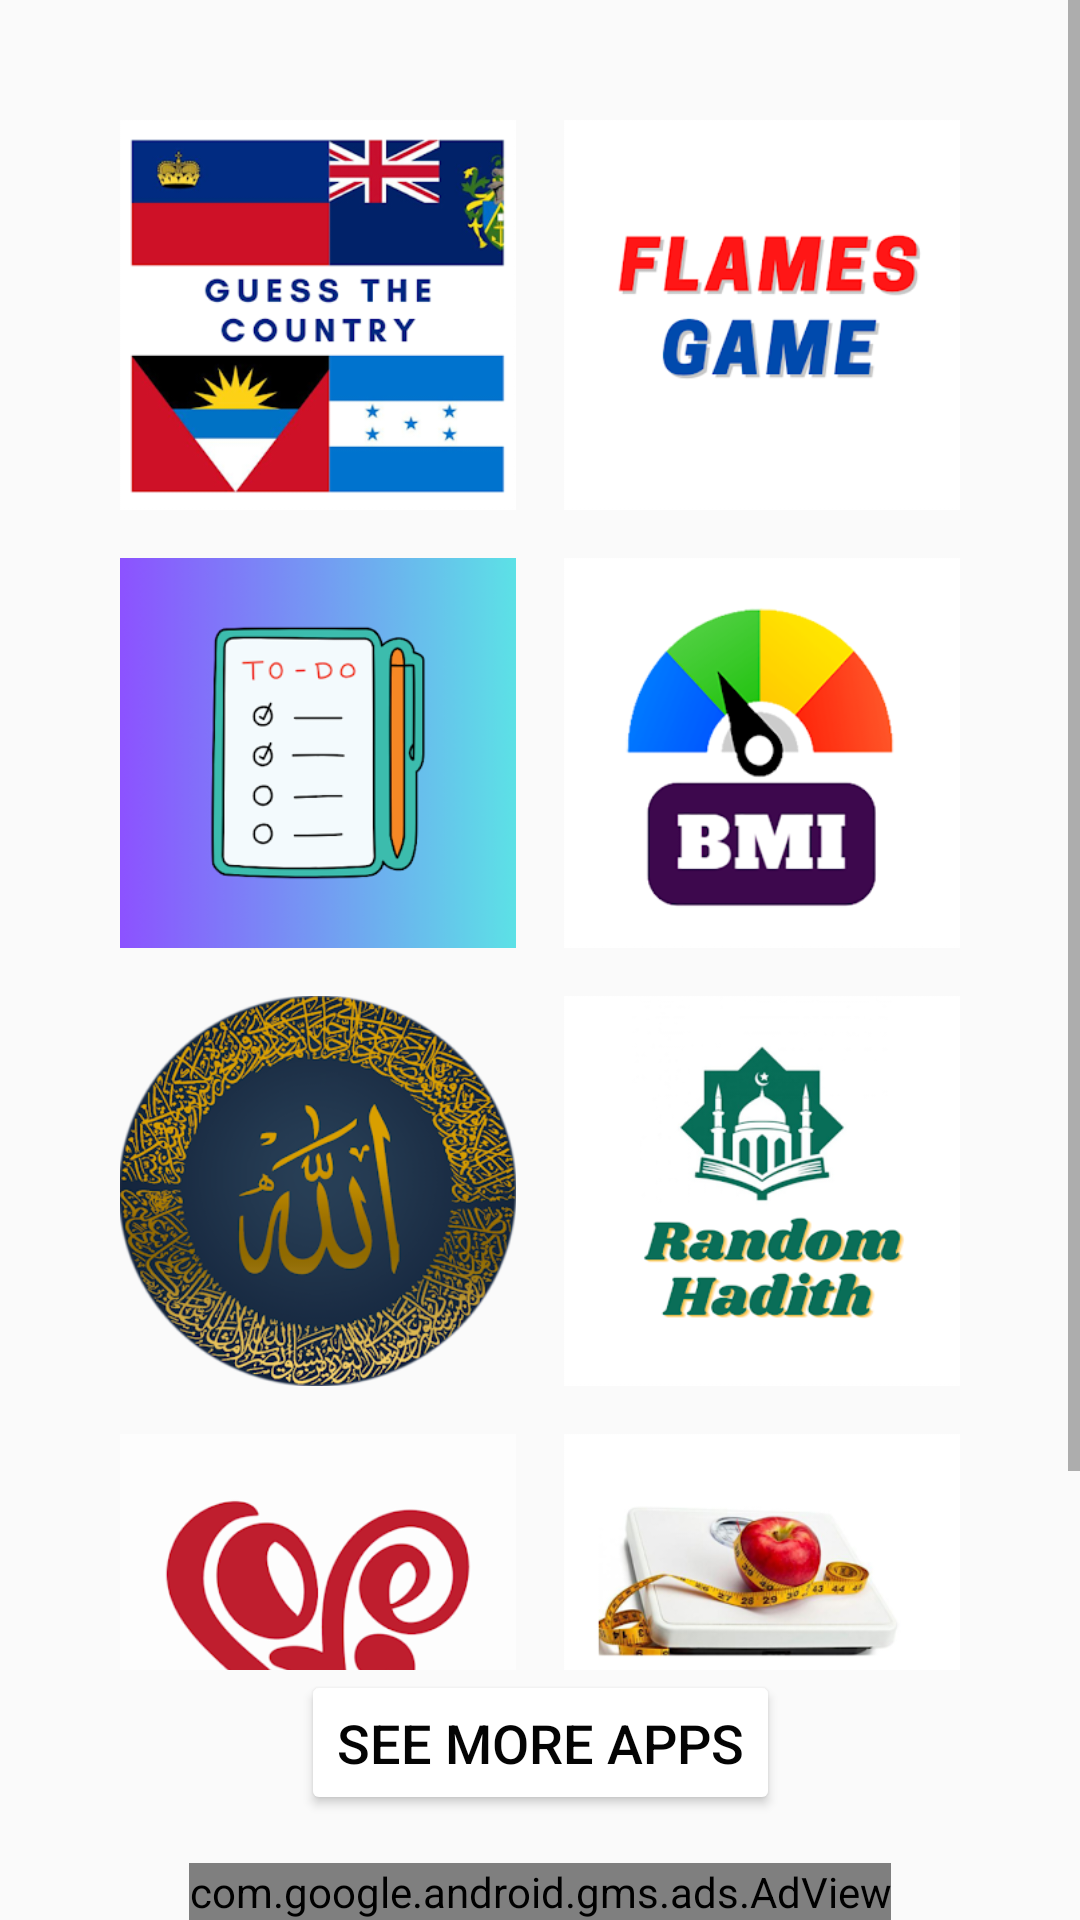

Reconstruct the res/layout file that produces this screen, plus the resources it refers to.
<!-- AndroidManifest.xml: application theme AppTheme -->
<!-- res/layout/activity_main4.xml -->
<?xml version="1.0" encoding="utf-8"?>
<androidx.constraintlayout.widget.ConstraintLayout xmlns:android="http://schemas.android.com/apk/res/android"
    xmlns:app="http://schemas.android.com/apk/res-auto"
    xmlns:tools="http://schemas.android.com/tools"
    android:layout_width="match_parent"
    android:layout_height="match_parent"
    tools:context=".MainActivity3">

    <com.google.android.gms.ads.AdView
        android:id="@+id/adView4"
        android:layout_width="wrap_content"
        android:layout_height="wrap_content"
        android:layout_alignParentBottom="true"
        android:layout_centerHorizontal="true"
        app:adSize="BANNER"
        app:adUnitId="ca-app-pub-7831928589958637/1086413353"
        app:layout_constraintBottom_toBottomOf="parent"
        app:layout_constraintEnd_toEndOf="parent"
        app:layout_constraintStart_toStartOf="parent" />

    <Button
        android:id="@+id/seeMoreAppsButton"
        android:layout_width="wrap_content"
        android:layout_height="wrap_content"
        android:layout_gravity="center"
        android:layout_margin="16dp"
        android:backgroundTint="@color/colorPrimary"
        android:elevation="4dp"
        android:padding="12dp"

        android:text="See More Apps"
        android:textColor="@color/colorAccent"
        android:textSize="18sp"
        app:layout_constraintBottom_toTopOf="@id/adView4"
        app:layout_constraintEnd_toEndOf="parent"
        app:layout_constraintStart_toStartOf="parent" />
    <ScrollView
        android:layout_width="0dp"
        android:layout_height="0dp"
        app:layout_constraintBottom_toTopOf="@id/seeMoreAppsButton"
        app:layout_constraintEnd_toEndOf="parent"
        app:layout_constraintStart_toStartOf="parent"
        app:layout_constraintTop_toTopOf="parent">
        <GridLayout
            android:layout_width="match_parent"
            android:layout_height="wrap_content"
            android:alignmentMode="alignMargins"
            android:columnCount="2"
            android:rowCount="4"
            android:padding="16dp"
            android:layout_margin="16dp"
            android:columnOrderPreserved="false">

            <ImageButton
                android:id="@+id/imageButton"
                android:layout_width="100dp"
                android:layout_height="130dp"
                android:layout_rowWeight="1"
                android:layout_columnWeight="1"
                android:layout_margin="8dp"
                android:background="@drawable/guess"
                android:clickable="true"
                android:focusable="true" />

            <ImageButton
                android:id="@+id/imageButton2"
                android:layout_width="100dp"
                android:layout_height="130dp"
                android:layout_rowWeight="1"
                android:layout_columnWeight="1"
                android:layout_margin="8dp"
                android:background="@drawable/flames"
                android:clickable="true"
                android:focusable="true" />

            <ImageButton
                android:id="@+id/imageButton3"
                android:layout_width="100dp"
                android:layout_height="130dp"
                android:layout_rowWeight="1"
                android:layout_columnWeight="1"
                android:layout_margin="8dp"
                android:background="@drawable/todo"
                android:clickable="true"
                android:focusable="true" />

            <ImageButton
                android:id="@+id/imageButton4"
                android:layout_width="100dp"
                android:layout_height="130dp"
                android:layout_rowWeight="1"
                android:layout_columnWeight="1"
                android:layout_margin="8dp"
                android:background="@drawable/bmi"
                android:clickable="true"
                android:focusable="true" />

            <ImageButton
                android:id="@+id/imageButton5"
                android:layout_width="100dp"
                android:layout_height="130dp"
                android:layout_rowWeight="1"
                android:layout_columnWeight="1"
                android:layout_margin="8dp"
                android:background="@drawable/names"
                android:clickable="true"
                android:focusable="true" />

            <ImageButton
                android:id="@+id/imageButton6"
                android:layout_width="100dp"
                android:layout_height="130dp"
                android:layout_rowWeight="1"
                android:layout_columnWeight="1"
                android:layout_margin="8dp"
                android:background="@drawable/rh"
                android:clickable="true"
                android:focusable="true" />

            <ImageButton
                android:id="@+id/imageButton7"
                android:layout_width="100dp"
                android:layout_height="130dp"
                android:layout_rowWeight="1"
                android:layout_columnWeight="1"
                android:layout_margin="8dp"
                android:background="@drawable/lq"
                android:clickable="true"
                android:focusable="true" />

            <ImageButton
                android:id="@+id/imageButton8"
                android:layout_width="100dp"
                android:layout_height="130dp"
                android:layout_rowWeight="1"
                android:layout_columnWeight="1"
                android:layout_margin="8dp"
                android:background="@drawable/bf"
                android:clickable="true"
                android:focusable="true" />
        </GridLayout>
    </ScrollView>

</androidx.constraintlayout.widget.ConstraintLayout>
<!-- resources referenced by this layout -->
<resources>
  <color name="colorAccent">#040404</color>
  <color name="colorPrimary">#FFFFFF</color>
  <!-- drawable bf: webp bitmap (drawable, 33574 bytes) -->
  <!-- drawable bmi: webp bitmap (drawable, 13020 bytes) -->
  <!-- drawable flames: webp bitmap (drawable, 11530 bytes) -->
  <!-- drawable guess: webp bitmap (drawable, 34300 bytes) -->
  <!-- drawable lq: webp bitmap (drawable, 16416 bytes) -->
  <!-- drawable names: webp bitmap (drawable, 112078 bytes) -->
  <!-- drawable rh: webp bitmap (drawable, 28726 bytes) -->
  <!-- drawable todo: webp bitmap (drawable, 19572 bytes) -->
  <style name="AppTheme" parent="Theme.AppCompat.Light.DarkActionBar">
          
          <item name="titleTextColor">@color/colorAccent</item>
          <item name="subtitleTextColor">@color/colorAccent</item>
          <item name="colorPrimary">@color/colorPrimary</item>
          <item name="colorPrimaryDark">@color/colorPrimaryDark</item>
          <item name="colorAccent">@color/colorAccent</item>
      </style>
  <color name="colorPrimaryDark">#FFFFFF</color>
</resources>
